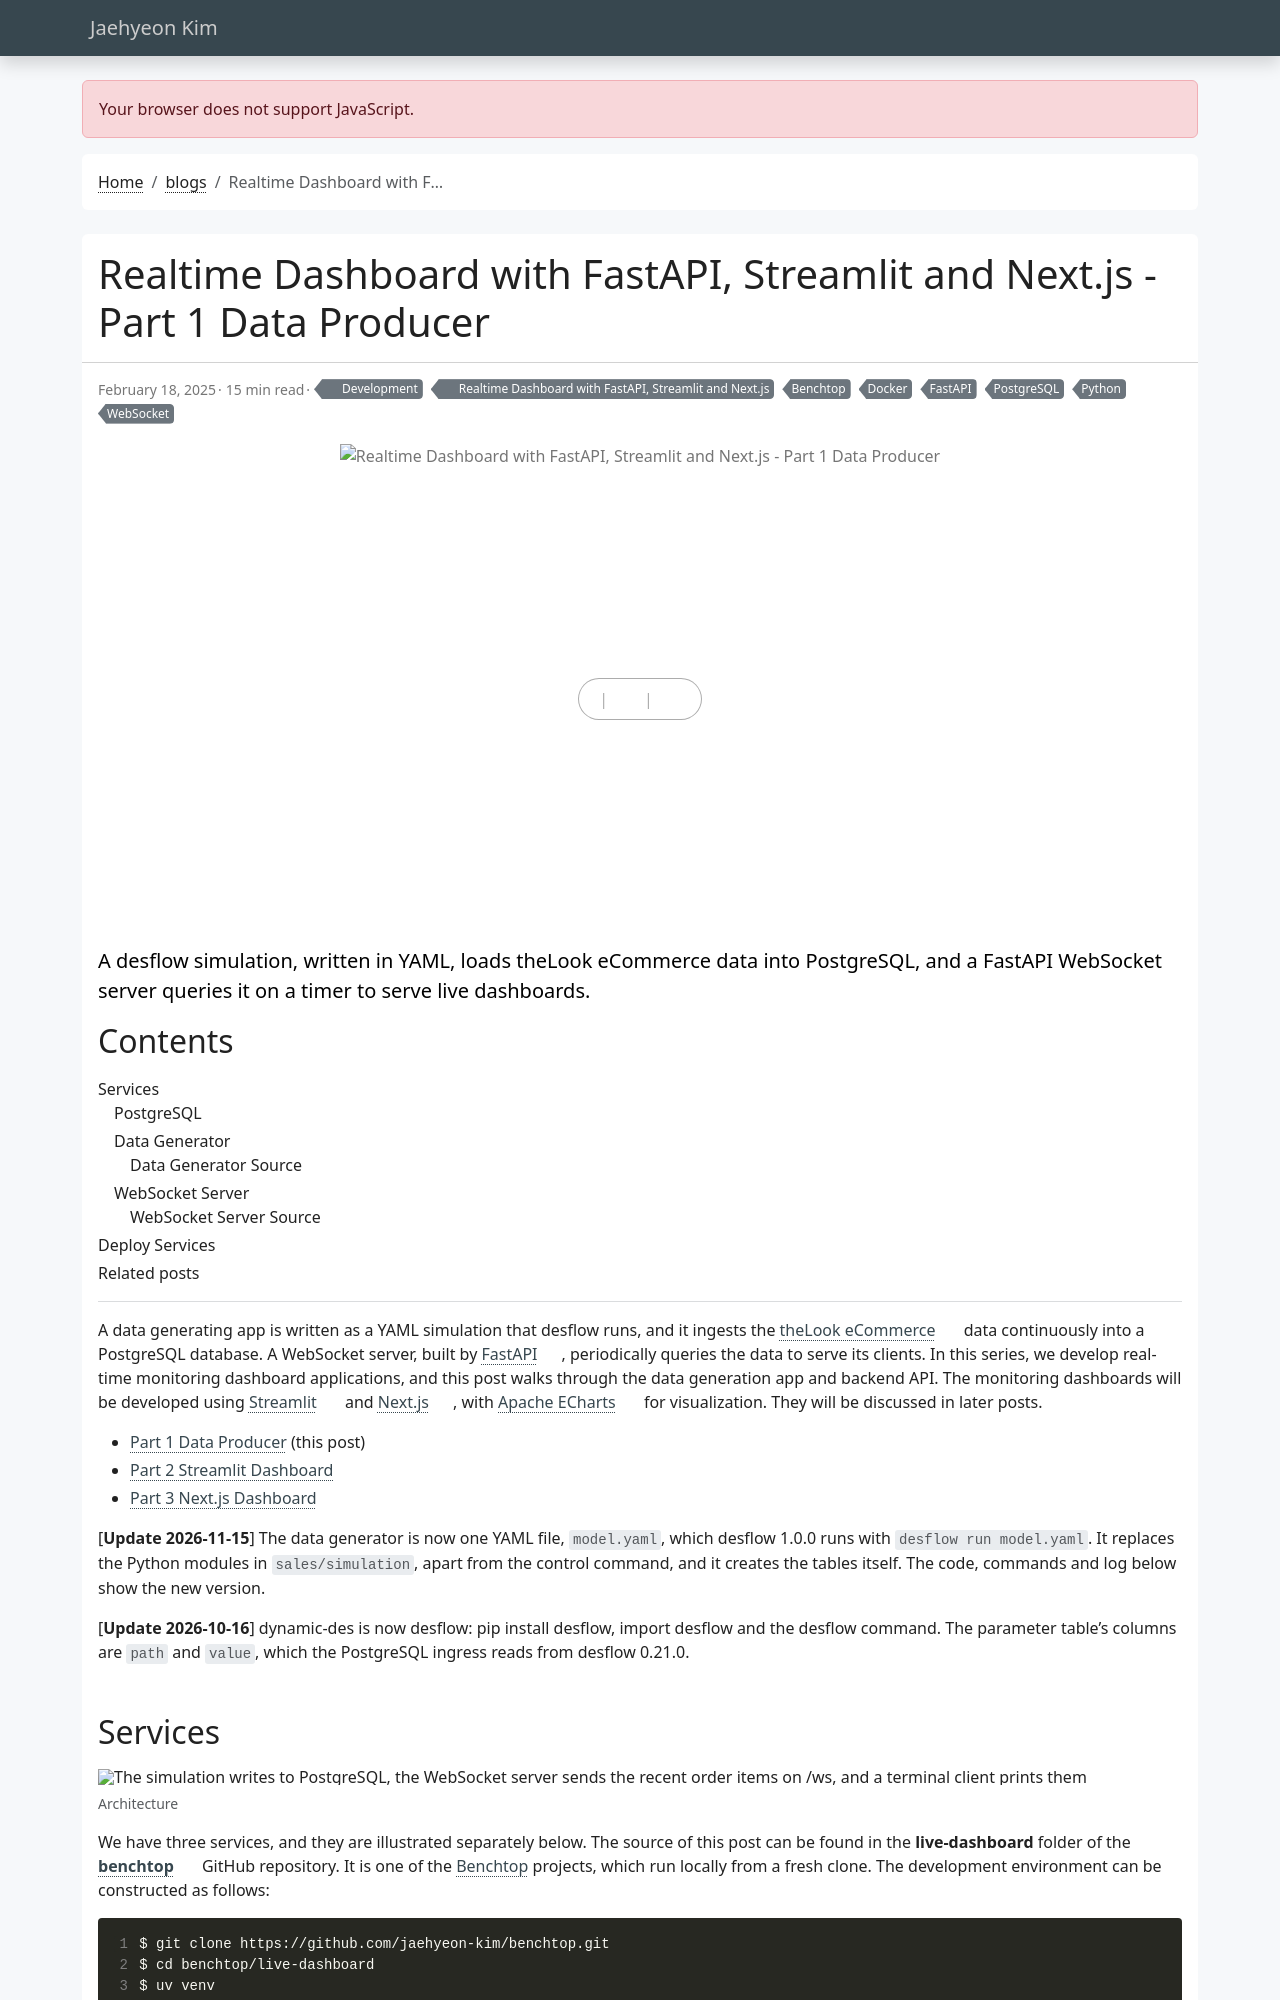

repository: jaehyeon-kim/jaehyeon-kim.github.io · page: blog/2025-02-18-realtime-dashboard-1/index.html · generator: jekyll

---
title: Realtime Dashboard with FastAPI, Streamlit and Next.js - Part 1 Data Producer
date: 2025-02-18
draft: false
featured: false
comment: true
toc: true
series:
  - Realtime Dashboard with FastAPI, Streamlit and Next.js
categories:
  - Development
tags: 
  - FastAPI
  - PostgreSQL
  - Python
  - Docker
  - WebSocket
  - Benchtop
description: A desflow simulation, written in YAML, loads theLook eCommerce data into PostgreSQL, and a FastAPI WebSocket server queries it on a timer to serve live dashboards.
---

A data generating app is written as a YAML simulation that desflow runs, and it ingests the [theLook eCommerce](https://console.cloud.google.com/marketplace/product/bigquery-public-data/thelook-ecommerce) data continuously into a PostgreSQL database. A WebSocket server, built by [FastAPI](https://fastapi.tiangolo.com/), periodically queries the data to serve its clients. In this series, we develop real-time monitoring dashboard applications, and this post walks through the data generation app and backend API. The monitoring dashboards will be developed using [Streamlit](https://streamlit.io/) and [Next.js](https://nextjs.org/), with [Apache ECharts](https://echarts.apache.org/en/index.html) for visualization. They will be discussed in later posts.

<!--more-->

* [Part 1 Data Producer](#) (this post)
* [Part 2 Streamlit Dashboard](/blog/2025-02-25-realtime-dashboard-2/)
* [Part 3 Next.js Dashboard](/blog/2025-03-04-realtime-dashboard-3/)

<!--more-->

[**Update 2026-11-15**] The data generator is now one YAML file, `model.yaml`, which desflow 1.0.0 runs with `desflow run model.yaml`. It replaces the Python modules in `sales/simulation`, apart from the control command, and it creates the tables itself. The code, commands and log below show the new version.

[**Update 2026-10-16**] dynamic-des is now desflow: pip install desflow, import desflow and the desflow command. The parameter table's columns are `path` and `value`, which the PostgreSQL ingress reads from desflow 0.21.0.
